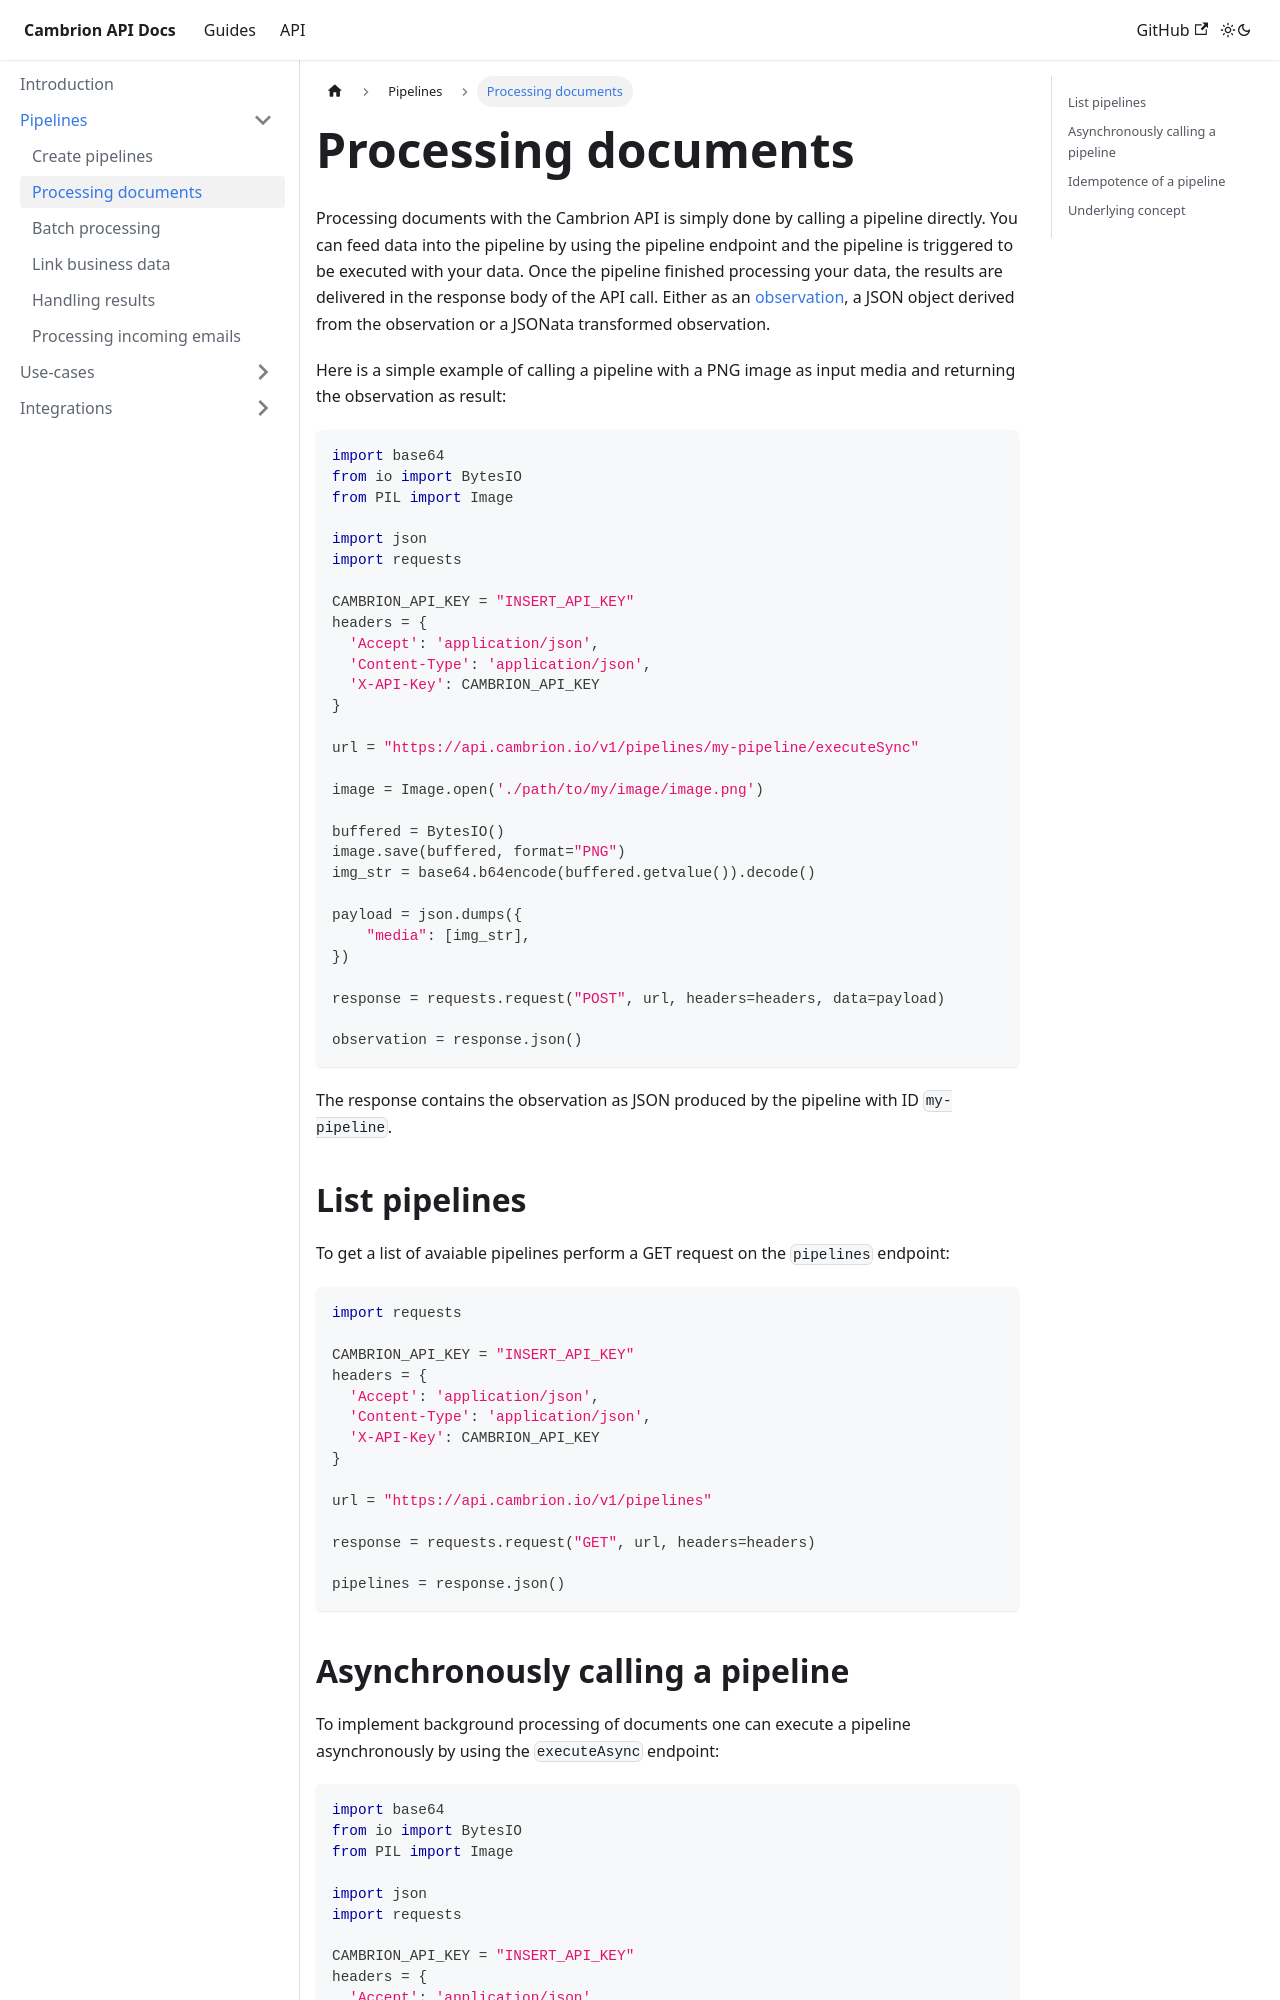

repository: cambrion-vision/docs · page: docs/pipelines/pipeline.html · generator: docusaurus

---
description: Processing documents by directly calling a pipeline
sidebar_position: 1
---

# Processing documents

Processing documents with the Cambrion API is simply done by calling a pipeline directly. You can feed data into the pipeline by using the pipeline endpoint and the pipeline is triggered to be executed with your data. Once the pipeline finished processing your data, the results are delivered in the response body of the API call. Either as an [observation](./observations), a JSON object derived from the observation or a JSONata transformed observation.

Here is a simple example of calling a pipeline with a PNG image as input media and returning the observation as result:

```python
import base64
from io import BytesIO
from PIL import Image

import json
import requests

CAMBRION_API_KEY = "INSERT_API_KEY"
headers = {
  'Accept': 'application/json',
  'Content-Type': 'application/json',
  'X-API-Key': CAMBRION_API_KEY
}

url = "https://api.cambrion.io/v1/pipelines/my-pipeline/executeSync"

image = Image.open('./path/to/my/image/image.png')

buffered = BytesIO()
image.save(buffered, format="PNG")
img_str = base64.b64encode(buffered.getvalue()).decode()

payload = json.dumps({
    "media": [img_str],
})

response = requests.request("POST", url, headers=headers, data=payload)

observation = response.json()
```

The response contains the observation as JSON produced by the pipeline with ID `my-pipeline`.

## List pipelines

To get a list of avaiable pipelines perform a GET request on the `pipelines` endpoint:

```python
import requests

CAMBRION_API_KEY = "INSERT_API_KEY"
headers = {
  'Accept': 'application/json',
  'Content-Type': 'application/json',
  'X-API-Key': CAMBRION_API_KEY
}

url = "https://api.cambrion.io/v1/pipelines"

response = requests.request("GET", url, headers=headers)

pipelines = response.json()
```
